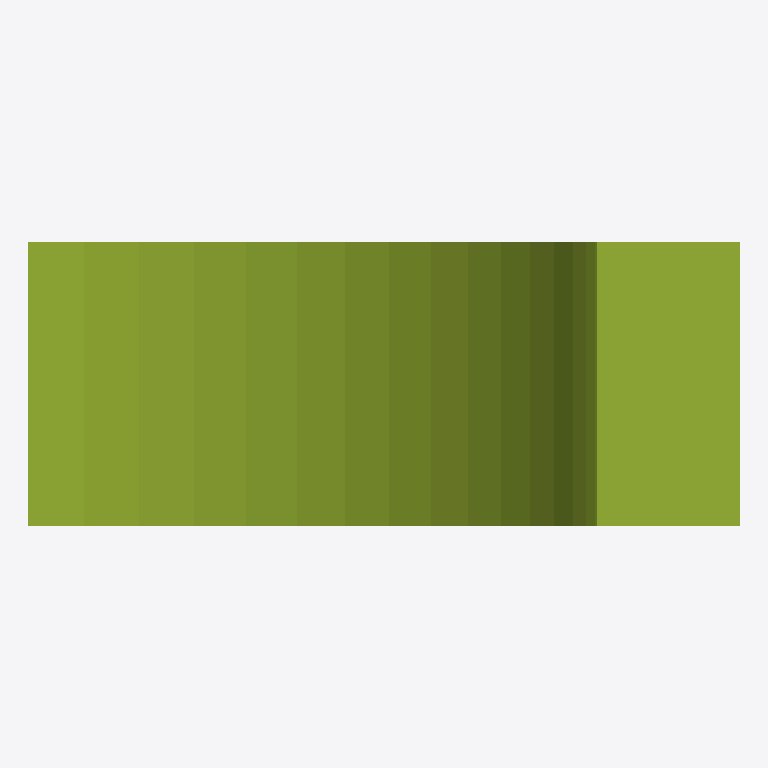
Plan cut of the same IFC building model at storey 'Level 0' (level 0.00 m, cut at 1.40 m), seen from above with north up, elements coloured by IFC class: 1 member (olive). No cut surface shows.
Extent 0.500 m × 0.200 m × 0.500 m (x, y, z). Storeys (1): Level 0 at 0.00 m. Elements (1): 1 IfcMember.

HEADER;
FILE_DESCRIPTION(('synthetic: an IfcRevolvedAreaSolid: a 100x200 rectangle 400 to 500 from the Y axis, turned 90 degrees about it'),'2;1');
FILE_NAME('revolved','2026-01-01T00:00:00',(''),(''),'hand-written','bimble golden','');
FILE_SCHEMA(('IFC4'));
ENDSEC;
DATA;
#7=IFCPROJECT('2T2cRevolved0000000001',$,'revolved project',$,$,$,$,(#6),#3);
#14=IFCBUILDINGSTOREY('2T2cRevolved0000000004',$,'Level 0',$,$,#8,$,$,.ELEMENT.,0.0);
#37=IFCMEMBER('2T2cRevolved0000000010',$,'revolved',$,$,#8,#33,$,$);
ENDSEC;
